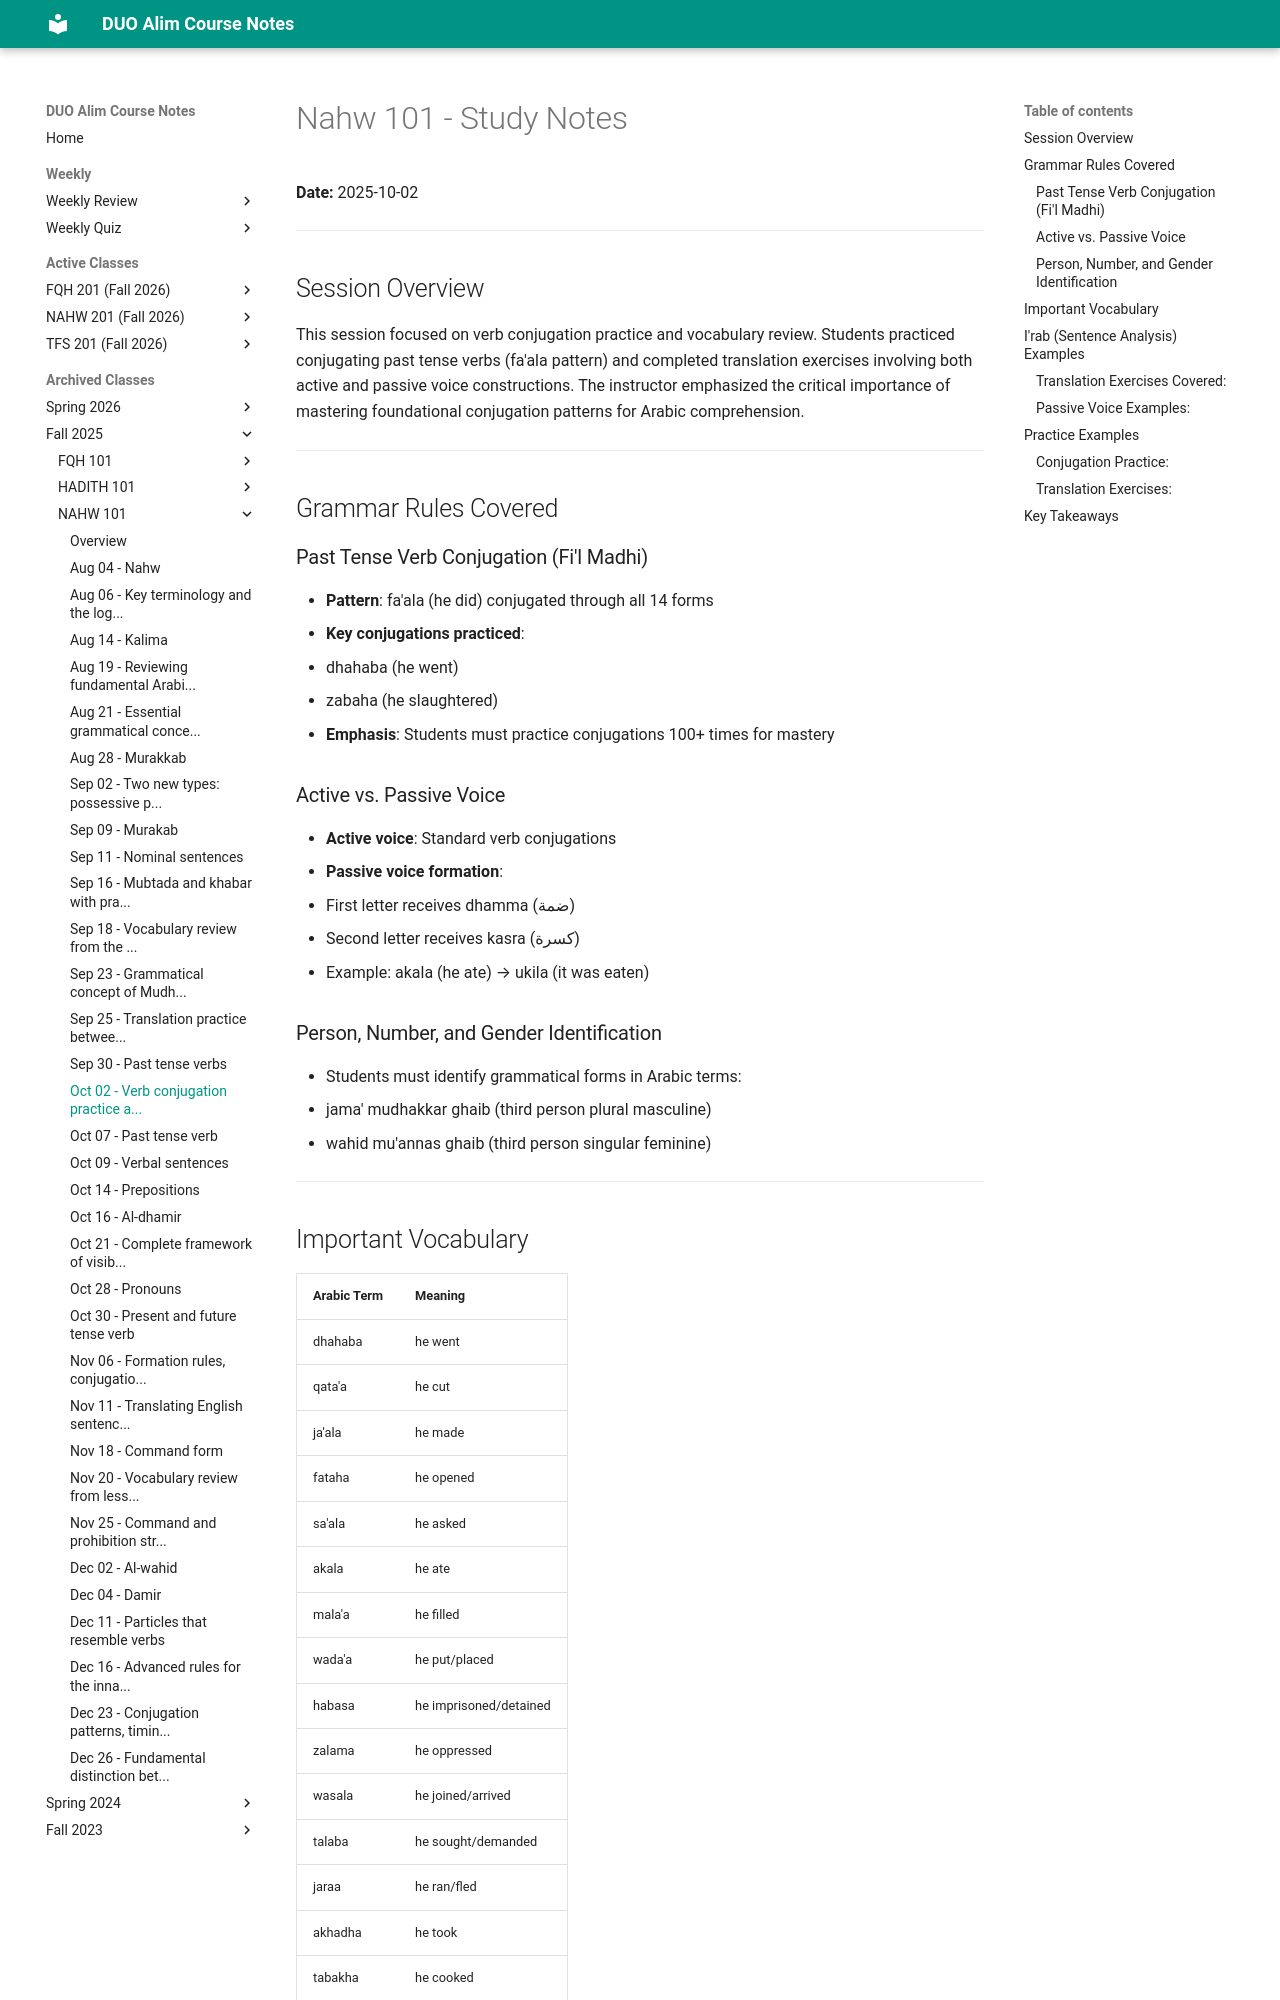

repository: MuhammedHMahmood/duo-alim-course-notes · page: nahw/101/2025-10-02/index.html · generator: mkdocs

# Nahw 101 - Study Notes
**Date:** 2025-10-02

---

## Session Overview

This session focused on verb conjugation practice and vocabulary review. Students practiced conjugating past tense verbs (fa'ala pattern) and completed translation exercises involving both active and passive voice constructions. The instructor emphasized the critical importance of mastering foundational conjugation patterns for Arabic comprehension.

---

## Grammar Rules Covered

### Past Tense Verb Conjugation (Fi'l Madhi)
- **Pattern**: fa'ala (he did) conjugated through all 14 forms
- **Key conjugations practiced**:
  - dhahaba (he went)
  - zabaha (he slaughtered)
- **Emphasis**: Students must practice conjugations 100+ times for mastery

### Active vs. Passive Voice
- **Active voice**: Standard verb conjugations
- **Passive voice formation**:
  - First letter receives dhamma (ضمة)
  - Second letter receives kasra (كسرة)
  - Example: akala (he ate) → ukila (it was eaten)

### Person, Number, and Gender Identification
- Students must identify grammatical forms in Arabic terms:
  - jama' mudhakkar ghaib (third person plural masculine)
  - wahid mu'annas ghaib (third person singular feminine)

---

## Important Vocabulary

| Arabic Term | Meaning |
|---|---|
| dhahaba | he went |
| qata'a | he cut |
| ja'ala | he made |
| fataha | he opened |
| sa'ala | he asked |
| akala | he ate |
| mala'a | he filled |
| wada'a | he put/placed |
| habasa | he imprisoned/detained |
| zalama | he oppressed |
| wasala | he joined/arrived |
| talaba | he sought/demanded |
| jaraa | he ran/fled |
| akhadha | he took |
| tabakha | he cooked |
| kataba | he wrote |
| zabaha | he slaughtered |

---

## I'rab (Sentence Analysis) Examples
